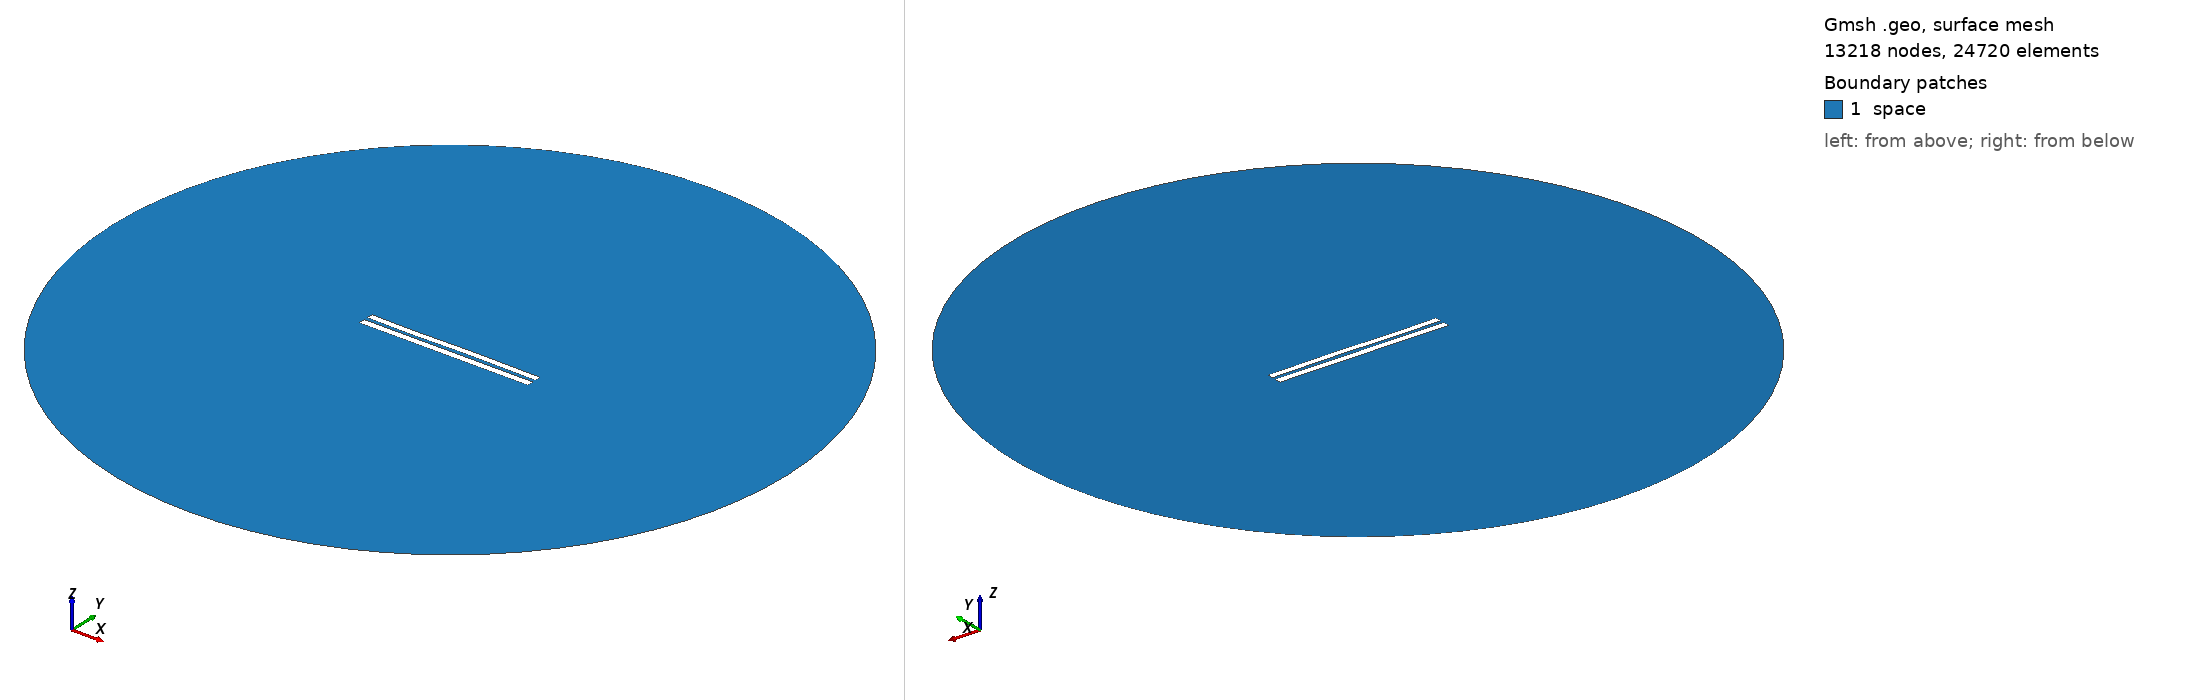

Gmsh geometry script, surface-meshed: 13218 nodes, 24720 surface elements. Boundary patches (legend numbers): 1 space. Left view from above one corner, right view from below the opposite corner. Legend entries are the model's physical surfaces. The drawing asked Gmsh for element sizes between 1% and 20% of the model's largest extent; the script's own settings can give other sizes.

=== 5177.geo (drawn) ===
//---------------------------------------
// Geometry kernel
//---------------------------------------

SetFactory("OpenCASCADE");



//---------------------------------------
// Parameters of the geometry
//---------------------------------------

// Overetch of the upper plate
overetch = 0.125;

// Distance between the plates
distance = 2.25;

// Discretization over the x axis (for the deformation)
nx = 50; 

// Length of the plate
L = 100 - overetch; 

// Number of modes
n = 4; 

// 1st mode coefficient
coeff(1) = -0.075;
beta(1) = 0.596864 * 3.1415926535 / L;

// 2nd mode coefficient
coeff(2) = 0.0;
beta(2) = 1.49418 * 3.1415926535 / L;

// 3rd mode coefficient
coeff(3) = -0.15;
beta(3) = 2.50025 * 3.1415926535 / L;

// 4th mode coefficient
coeff(4) = -0.075;
beta(4) = 3.49999 * 3.1415926535 / L;



//---------------------------------------
// Upper plate (deformed rectangle)
//---------------------------------------

// Coordiantes of the upper plate
xmin = -50;
xmax = 50 - overetch;

// Height of the upper plate
yheight = 4 - 2 * overetch;

// Indexes of the points
UpperID[] = {};
LowerID[] = {};
LeftID[] = {};
RightID[] = {};

// Point index
p = 1;

// Horizontal edges
For i In {1:nx}
    x = xmin + (i-1)*(xmax - xmin)/(nx-1);

    y_bottom = distance / 2 + overetch;
    For j In {1:n}
        C = (Cosh(beta(j)*L) + Cos(beta(j)*L)) / (Sinh(beta(j)*L) + Sin(beta(j)*L));
        y_bottom  = y_bottom + coeff(j) * (Cosh(beta(j)*(x+50)) - Cos(beta(j)*(x+50)) - C * (Sinh(beta(j)*(x+50)) - Sin(beta(j)*(x+50))));
    EndFor

    y_top = y_bottom + yheight;

    Point(p) = {x, y_top, 0, 1.0};
    UpperID[i] = p;
    p = p + 1;

    Point(p) = {x, y_bottom, 0, 1.0};
    LowerID[i] = p;
    p = p + 1;
EndFor

// Create point lists
UpperPts[] = {}; LowerPts[] = {};
For i In {1:nx}
  UpperPts[] += {UpperID[i]};
  LowerPts[] += {LowerID[i]};
EndFor

// Build splines
Spline(1) = {UpperPts[]};
Spline(2) = {LowerPts[]};
Line(3) = {LowerPts[nx-1], UpperPts[nx-1]};
Line(4) = {LowerPts[0], UpperPts[0]};

// Build the plane surface
Curve Loop(1) = {2, 3, -1, -4};
Plane Surface(1) = {1};



//---------------------------------------
// Lower plate (rectangle)
//---------------------------------------

// Vertices
Point(1001) = {-50, -1, 0, 1.0};
Point(1002) = { 50, -1, 0, 1.0};
Point(1003) = { 50,  -5, 0, 1.0};
Point(1004) = {-50,  -5, 0, 1.0};

// Edges
Line(5) = {1001, 1002};
Line(6) = {1002, 1003};
Line(7) = {1003, 1004};
Line(8) = {1004, 1001};

// Plane surface
Line Loop(2) = {5, 6, 7, 8};
Plane Surface(2) = {2}; 



//---------------------------------------
// Outer (fictious) boundary
//---------------------------------------

// Points
Point(1005) = {0, 0, 0};       // Center
Point(1006) = {200, 0, 0};     // Start point
Point(1007) = {0, 200, 0};     // 90 degrees
Point(1008) = {-200, 0, 0};    // 180 degrees
Point(1009) = {0, -200, 0};    // 270 degrees

// Circle arcs (each needs start, center, end)
Circle(9) = {1006, 1005, 1007};
Circle(10) = {1007, 1005, 1008};
Circle(11) = {1008, 1005, 1009};
Circle(12) = {1009, 1005, 1006};

// Plane surface for the entire domain
Curve Loop(3) = {9, 10, 11, 12};
Surface(3) = {3};

// Subtract the plates from the whole domain to obtain the actual domain where we want to solve the equations
BooleanDifference{ Surface{3}; Delete; }{ Surface{1}; Surface{2}; Delete; }




//---------------------------------------
// Transfinite Lines/Curves
//---------------------------------------

// Set the number of points on the boundaries
r = 7;

// Plates
Transfinite Curve {1, 2} = 50*r Using Progression 1;
Transfinite Curve {3, 4} = 2*r Using Progression 1;
Transfinite Line {5, 7} = 50*r Using Progression 1;
Transfinite Line {6, 8} = 2*r Using Progression 1;

// Outer boundary
Transfinite Line {9, 10, 11, 12} = 20 Using Progression 1;



//---------------------------------------
// Physical groups
//---------------------------------------                

// Physical curves (boundaries)
Physical Line("force_segment", 10) = {2};
Physical Line("upper_plate", 11) = {1, 3, 4};
Physical Line("lower_plate", 12) = {5, 6, 7, 8};
Physical Line("boundary", 20) = {9, 10, 11, 12};

// Physical Surfaces
Physical Surface("space", 30) = {3};



//---------------------------------------
// 6. Generate the Mesh
//---------------------------------------

// 2D mesh generation
Mesh 2;
